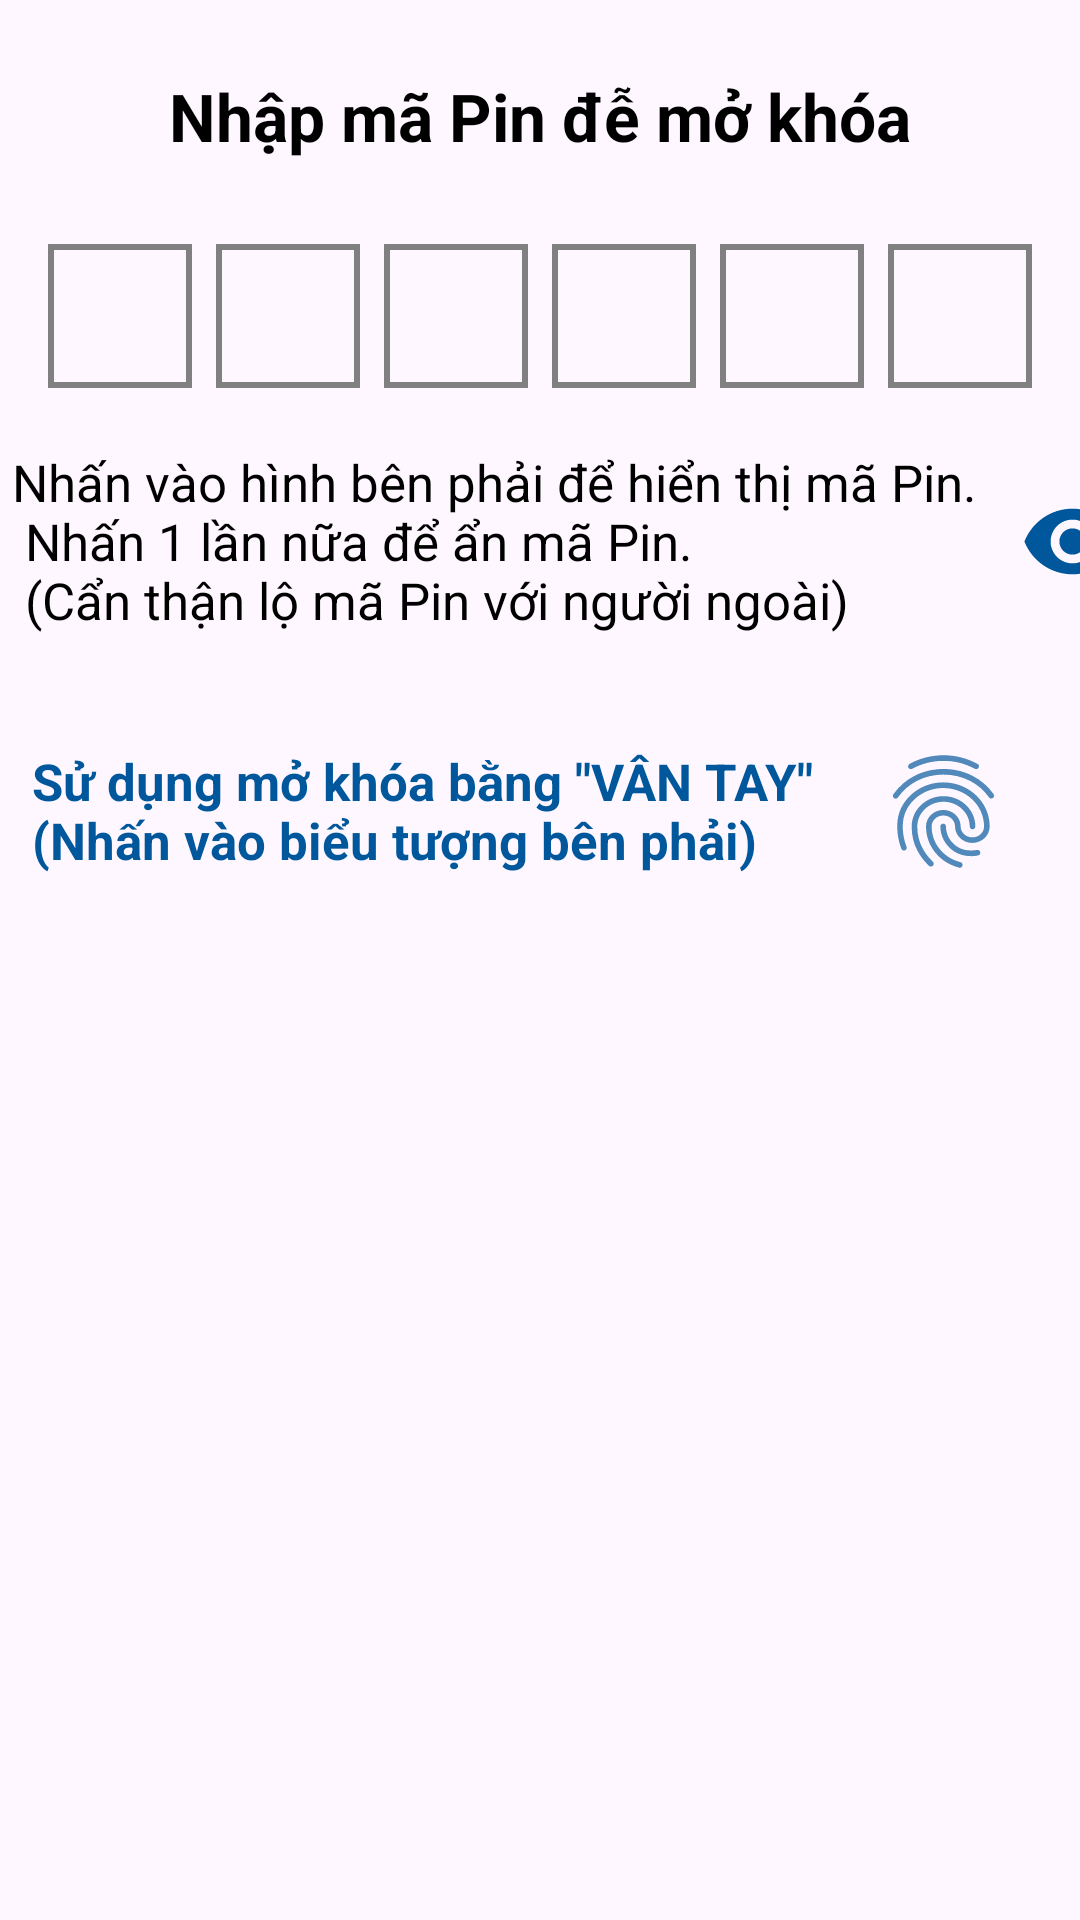

Layout XML and referenced resources for this Android screen:
<!-- AndroidManifest.xml: application theme Theme.Test1 -->
<!-- res/layout/fragment_login.xml -->
<?xml version="1.0" encoding="utf-8"?>
<androidx.constraintlayout.widget.ConstraintLayout
    xmlns:android="http://schemas.android.com/apk/res/android"
    xmlns:app="http://schemas.android.com/apk/res-auto"
    xmlns:tools="http://schemas.android.com/tools"
    android:id="@+id/container"
    android:layout_width="match_parent"
    android:layout_height="match_parent"
    android:paddingLeft="@dimen/fragment_horizontal_margin"
    android:paddingTop="@dimen/fragment_vertical_margin"
    android:paddingRight="@dimen/fragment_horizontal_margin"
    android:paddingBottom="@dimen/fragment_vertical_margin"
    tools:context=".Fragments.ui.login.LoginFragment">

    
    <TextView
        android:id="@+id/tvPinTitle"
        android:layout_width="wrap_content"
        android:layout_height="wrap_content"
        android:layout_marginTop="24dp"
        android:text="@string/enter_pin_to_unlock"
        android:textSize="22sp"
        android:textStyle="bold"
        android:textColor="@color/black"
        app:layout_constraintTop_toTopOf="parent"
        app:layout_constraintStart_toStartOf="parent"
        app:layout_constraintEnd_toEndOf="parent"
        app:layout_constraintHorizontal_bias="0.5" />

    
    <LinearLayout
        android:id="@+id/pinContainer"
        android:layout_width="wrap_content"
        android:layout_height="wrap_content"
        android:layout_marginTop="24dp"
        android:gravity="center_vertical"
        android:orientation="horizontal"
        app:layout_constraintTop_toBottomOf="@id/tvPinTitle"
        app:layout_constraintStart_toStartOf="parent"
        app:layout_constraintEnd_toEndOf="parent"
        app:layout_constraintHorizontal_bias="0.5">

        <EditText
            android:id="@+id/pin1"
            android:layout_width="48dp"
            android:layout_height="48dp"
            android:layout_margin="4dp"
            android:background="@drawable/pin_box"
            android:gravity="center"
            android:inputType="numberPassword"
            android:maxLength="1"
            android:importantForAccessibility="no"/>

        <EditText
            android:id="@+id/pin2"
            android:layout_width="48dp"
            android:layout_height="48dp"
            android:layout_margin="4dp"
            android:background="@drawable/pin_box"
            android:gravity="center"
            android:inputType="numberPassword"
            android:maxLength="1"
            android:importantForAccessibility="no"/>

        <EditText
            android:id="@+id/pin3"
            android:layout_width="48dp"
            android:layout_height="48dp"
            android:layout_margin="4dp"
            android:background="@drawable/pin_box"
            android:gravity="center"
            android:inputType="numberPassword"
            android:maxLength="1"
            android:importantForAccessibility="no"/>

        <EditText
            android:id="@+id/pin4"
            android:layout_width="48dp"
            android:layout_height="48dp"
            android:layout_margin="4dp"
            android:background="@drawable/pin_box"
            android:gravity="center"
            android:inputType="numberPassword"
            android:maxLength="1"
            android:importantForAccessibility="no"/>

        <EditText
            android:id="@+id/pin5"
            android:layout_width="48dp"
            android:layout_height="48dp"
            android:layout_margin="4dp"
            android:background="@drawable/pin_box"
            android:gravity="center"
            android:inputType="numberPassword"
            android:maxLength="1"
            android:importantForAccessibility="no"/>

        <EditText
            android:id="@+id/pin6"
            android:layout_width="48dp"
            android:layout_height="48dp"
            android:layout_margin="4dp"
            android:background="@drawable/pin_box"
            android:gravity="center"
            android:inputType="numberPassword"
            android:maxLength="1"
            android:importantForAccessibility="no"/>

    </LinearLayout>

    
    <LinearLayout
        android:id="@+id/VisibleView"
        android:layout_width="wrap_content"
        android:layout_height="wrap_content"
        android:layout_marginTop="16dp"
        android:gravity="center_vertical"
        android:orientation="horizontal"
        app:layout_constraintTop_toBottomOf="@+id/pinContainer"
        app:layout_constraintStart_toStartOf="parent"
        app:layout_constraintEnd_toEndOf="parent"
        app:layout_constraintHorizontal_bias="0.5">

        <TextView
            android:id="@+id/tvVisibleText"
            android:layout_width="wrap_content"
            android:layout_height="wrap_content"
            android:text="@string/str_VisibleText"
            android:textSize="17sp"
            android:textColor="@color/black"
            android:paddingLeft="4dp" />

        <ImageButton
            android:id="@+id/btnTogglePin"
            android:layout_width="48dp"
            android:layout_height="48dp"
            android:layout_marginStart="8dp"
            android:background="?attr/selectableItemBackgroundBorderless"
            android:contentDescription="@string/visible_button"
            android:src="@drawable/ic_visibility_30"
            app:tint="@color/light_blue_900" />

    </LinearLayout>

    
    <LinearLayout
        android:id="@+id/fingerPass"
        android:layout_width="wrap_content"
        android:layout_height="wrap_content"
        android:layout_marginTop="24dp"
        android:gravity="center_vertical"
        android:orientation="horizontal"
        app:layout_constraintTop_toBottomOf="@id/VisibleView"
        app:layout_constraintStart_toStartOf="parent"
        app:layout_constraintEnd_toEndOf="parent"
        app:layout_constraintHorizontal_bias="0.5">

        <TextView
            android:id="@+id/tvFingerText"
            android:layout_width="wrap_content"
            android:layout_height="wrap_content"
            android:text="@string/str_FingerText"
            android:textSize="17sp"
            android:textColor="@color/light_blue_900"
            android:textStyle="bold" />

        <ImageButton
            android:id="@+id/btnFingerprint"
            android:layout_width="70dp"
            android:layout_height="70dp"
            android:layout_marginStart="8dp"
            android:background="?attr/selectableItemBackgroundBorderless"
            android:src="@drawable/baseline_fingerprint_24"
            app:tint="@color/light_blue_900"
            android:importantForAccessibility="no"/>

    </LinearLayout>

</androidx.constraintlayout.widget.ConstraintLayout>
<!-- resources referenced by this layout -->
<resources>
  <color name="black">#FF000000</color>
  <color name="light_blue_900">#FF01579B</color>
  <!-- drawable baseline_fingerprint_24: vector/xml drawable (drawable, 2403 chars, omitted) -->
  <!-- drawable ic_visibility_30 (drawable) -->
  <vector xmlns:android="http://schemas.android.com/apk/res/android" android:height="35dp" android:tint="#000000" android:viewportHeight="24" android:viewportWidth="24" android:width="35dp">
        
      <path android:fillColor="@android:color/white" android:pathData="M12,4.5C7,4.5 2.73,7.61 1,12c1.73,4.39 6,7.5 11,7.5s9.27,-3.11 11,-7.5c-1.73,-4.39 -6,-7.5 -11,-7.5zM12,17c-2.76,0 -5,-2.24 -5,-5s2.24,-5 5,-5 5,2.24 5,5 -2.24,5 -5,5zM12,9c-1.66,0 -3,1.34 -3,3s1.34,3 3,3 3,-1.34 3,-3 -1.34,-3 -3,-3z"/>
      
  </vector>
  <!-- drawable pin_box (drawable) -->
  <?xml version="1.0" encoding="utf-8"?>
  <shape xmlns:android="http://schemas.android.com/apk/res/android">
  
      <solid
          android:color="@android:color/transparent" />
  
      <stroke
          android:width="2dp"
          android:color="#808080" />
  
      <rners
          android:radius="6dp" />
  
  </shape>
  <string name="enter_pin_to_unlock">Nhập mã Pin đễ mở khóa</string>
  <string name="str_FingerText">Sử dụng mở khóa bằng \"VÂN TAY\"\n(Nhấn vào biểu tượng bên phải)</string>
  <string name="str_VisibleText">Nhấn vào hình bên phải để hiển thị mã Pin.\n      Nhấn 1 lần nữa để ẩn mã Pin.\n   (Cẩn thận lộ mã Pin với người ngoài)</string>
  <string name="visible_button">Hiện mật mã Pin</string>
  <style name="Theme.Test1" parent="Base.Theme.Test1" />
  <style name="Base.Theme.Test1" parent="Theme.Material3.DayNight.NoActionBar">
          
          
      </style>
</resources>
